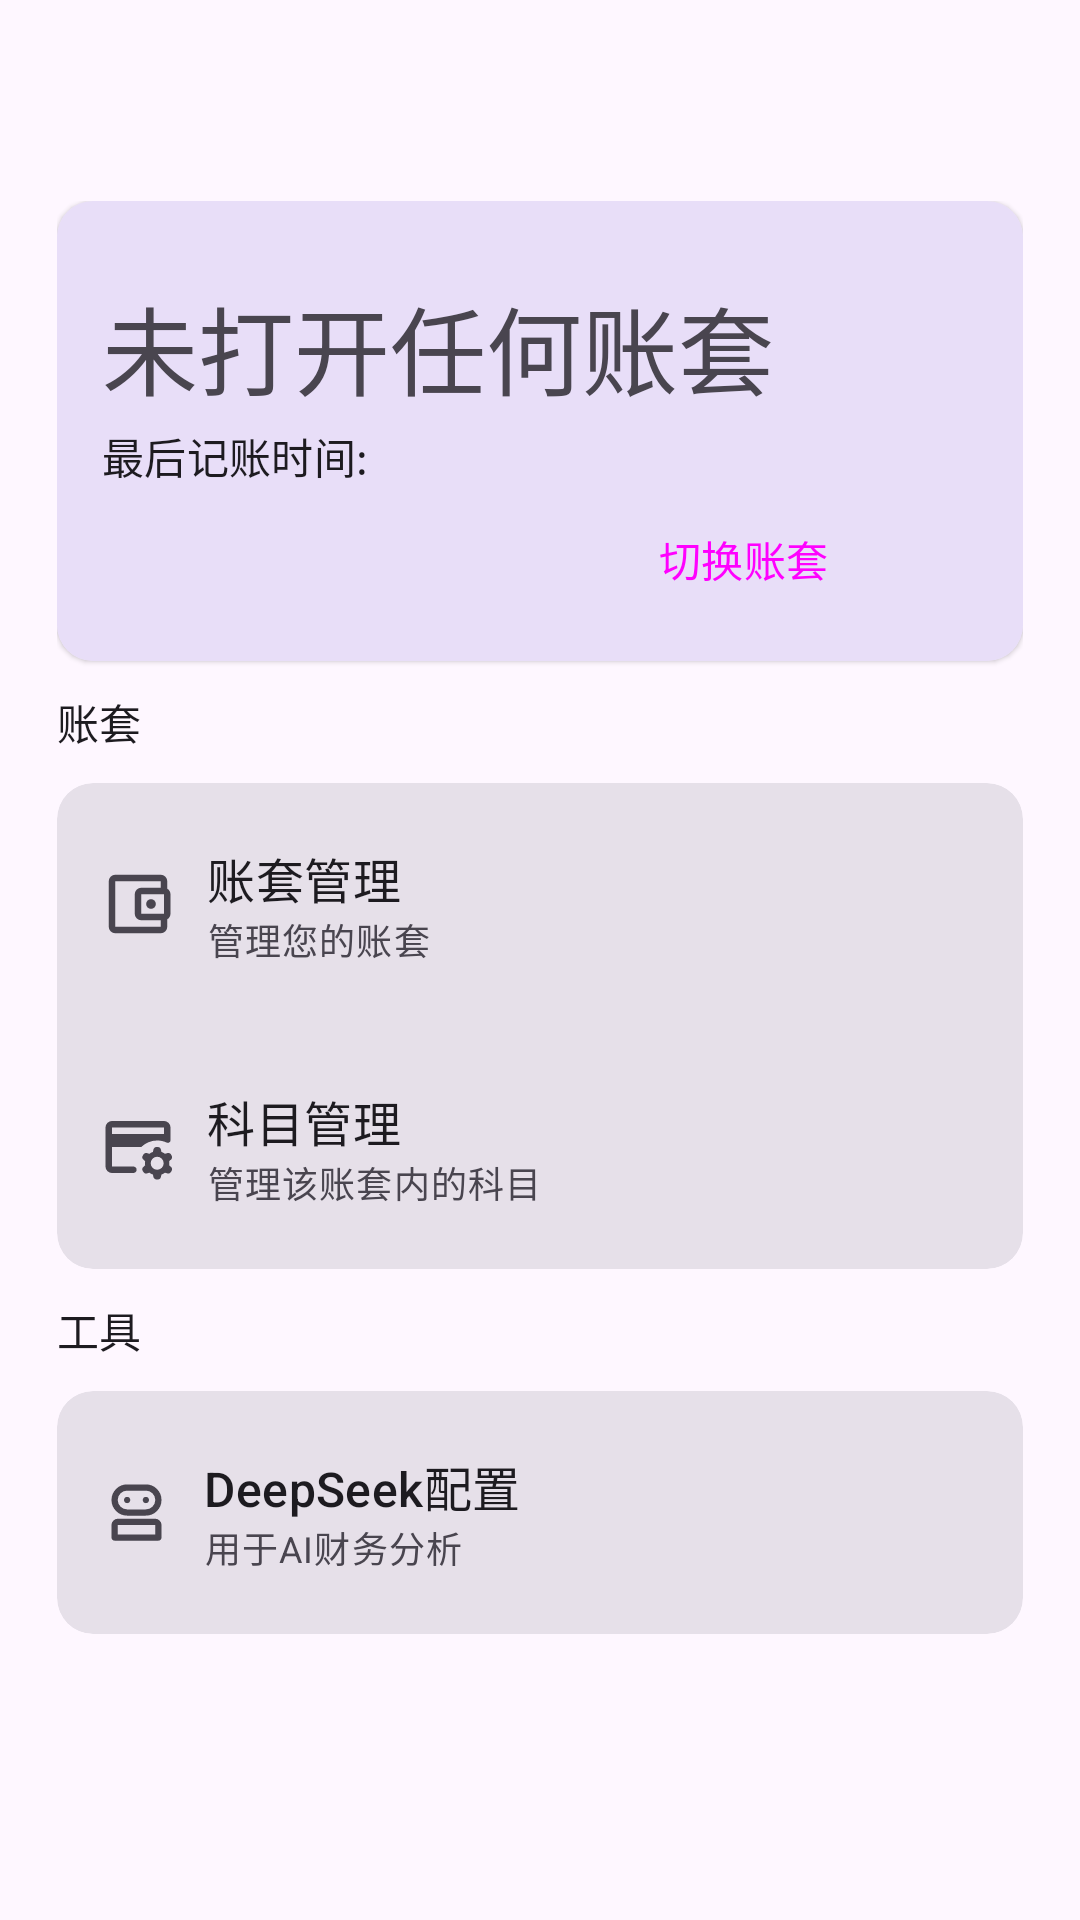

Layout XML and referenced resources for this Android screen:
<!-- AndroidManifest.xml: application theme Theme.Meku -->
<!-- res/layout/fragment_more.xml -->
<androidx.constraintlayout.widget.ConstraintLayout xmlns:android="http://schemas.android.com/apk/res/android"
    xmlns:app="http://schemas.android.com/apk/res-auto"
    xmlns:tools="http://schemas.android.com/tools"
    android:layout_width="match_parent"
    android:layout_height="match_parent"
    tools:context=".page.initial_page.ui.home.HomeFragment">

    
    <androidx.appcompat.widget.Toolbar
        android:id="@+id/toolbar"
        android:layout_width="match_parent"
        android:layout_height="?attr/actionBarSize"
        android:title="@string/fragment_more_title"
        app:layout_constraintTop_toTopOf="parent" />

    
    <ScrollView
        android:id="@+id/scrollView"
        android:layout_width="match_parent"
        android:layout_height="0dp"
        app:layout_constraintBottom_toBottomOf="parent"
        app:layout_constraintTop_toBottomOf="@id/toolbar">

        <LinearLayout
            android:layout_width="match_parent"
            android:layout_height="wrap_content"
            android:layout_marginHorizontal="16dp"
            android:orientation="vertical"

            android:padding="3dp">

            
            <com.google.android.material.card.MaterialCardView
                style="?attr/materialCardViewElevatedStyle"
                android:layout_width="match_parent"
                android:layout_height="wrap_content">

                <LinearLayout
                    android:id="@+id/current_account_card"
                    android:layout_width="match_parent"
                    android:layout_height="wrap_content"
                    android:background="?attr/colorSecondaryContainer"
                    android:orientation="vertical">

                    <TextView
                        android:id="@+id/current_account"
                        android:layout_width="wrap_content"
                        android:layout_height="wrap_content"
                        android:layout_marginStart="15dp"
                        android:layout_marginTop="25dp"
                        android:text="未打开任何账套"
                        android:textAppearance="?attr/textAppearanceHeadlineLarge" />

                    <TextView
                        android:id="@+id/last"
                        android:layout_width="wrap_content"
                        android:layout_height="wrap_content"
                        android:layout_marginStart="15dp"
                        android:layout_marginTop="3dp"
                        android:text="最后记账时间:"
                        android:textAppearance="?attr/textAppearanceTitleSmall" />

                    <Button
                        android:id="@+id/account_select"
                        style="?attr/materialButtonOutlinedStyle"
                        android:layout_width="wrap_content"
                        android:layout_height="wrap_content"
                        android:layout_gravity="end"
                        android:layout_marginEnd="15dp"
                        android:layout_marginBottom="10dp"
                        android:paddingHorizontal="50dp"
                        android:text="切换账套"
                        app:strokeWidth="1dp" />
                </LinearLayout>
            </com.google.android.material.card.MaterialCardView>

            <TextView
                android:layout_width="wrap_content"
                android:layout_height="wrap_content"
                android:layout_marginTop="10dp"
                android:text="账套"
                android:textAppearance="?attr/textAppearanceTitleSmall" />

            <com.google.android.material.card.MaterialCardView
                style="?attr/materialCardViewFilledStyle"
                android:layout_width="match_parent"
                android:layout_height="wrap_content"
                android:layout_marginTop="10dp"
                android:padding="4dp">

                <LinearLayout
                    android:layout_width="match_parent"
                    android:layout_height="wrap_content"
                    android:orientation="vertical"
                    app:cardCornerRadius="15dp">

                    <LinearLayout
                        android:id="@+id/account_management"
                        android:layout_width="match_parent"
                        android:layout_height="wrap_content"
                        android:background="?android:attr/selectableItemBackground"
                        android:orientation="horizontal">

                        <ImageView
                            android:layout_width="26dp"
                            android:layout_height="26dp"
                            android:layout_gravity="center_vertical"
                            android:layout_marginStart="14dp"
                            android:src="@drawable/rounded_account_balance_wallet_24" />

                        <LinearLayout
                            android:layout_width="wrap_content"
                            android:layout_height="wrap_content"
                            android:layout_marginVertical="20dp"
                            android:layout_marginStart="10dp"
                            android:orientation="vertical">

                            <TextView
                                android:layout_width="wrap_content"
                                android:layout_height="wrap_content"
                                android:text="账套管理"
                                android:textAppearance="?attr/textAppearanceTitleMedium" />

                            <TextView
                                android:layout_width="wrap_content"
                                android:layout_height="wrap_content"
                                android:text="管理您的账套"
                                android:textAppearance="@style/TextAppearance.Material3.BodySmall" />
                        </LinearLayout>

                    </LinearLayout>

                    <LinearLayout
                        android:id="@+id/account_subject_management"
                        android:layout_width="match_parent"
                        android:layout_height="wrap_content"
                        android:background="?android:attr/selectableItemBackground"
                        android:orientation="horizontal">

                        <ImageView
                            android:layout_width="26dp"
                            android:layout_height="26dp"
                            android:layout_gravity="center_vertical"
                            android:layout_marginStart="14dp"
                            android:src="@drawable/rounded_credit_card_gear_24" />

                        <LinearLayout
                            android:layout_width="wrap_content"
                            android:layout_height="wrap_content"
                            android:layout_marginVertical="20dp"
                            android:layout_marginStart="10dp"
                            android:orientation="vertical">

                            <TextView
                                android:layout_width="wrap_content"
                                android:layout_height="wrap_content"
                                android:text="科目管理"
                                android:textAppearance="?attr/textAppearanceTitleMedium" />

                            <TextView
                                android:layout_width="wrap_content"
                                android:layout_height="wrap_content"
                                android:text="管理该账套内的科目"
                                android:textAppearance="@style/TextAppearance.Material3.BodySmall" />
                        </LinearLayout>

                    </LinearLayout>
                </LinearLayout>
            </com.google.android.material.card.MaterialCardView>

            <TextView
                android:layout_width="wrap_content"
                android:layout_height="wrap_content"
                android:layout_marginTop="10dp"
                android:text="工具"
                android:textAppearance="?attr/textAppearanceTitleSmall" />

            <com.google.android.material.card.MaterialCardView
                style="?attr/materialCardViewFilledStyle"
                android:layout_width="match_parent"
                android:layout_height="wrap_content"
                android:layout_marginTop="10dp"
                android:padding="4dp">

                <LinearLayout
                    android:layout_width="match_parent"
                    android:layout_height="wrap_content"
                    android:orientation="vertical"
                    app:cardCornerRadius="15dp">

                    <LinearLayout
                        android:id="@+id/test_activity"
                        android:layout_width="match_parent"
                        android:layout_height="wrap_content"
                        android:background="?android:attr/selectableItemBackground"
                        android:clickable="true"
                        android:focusable="true"
                        android:orientation="horizontal">

                        <ImageView
                            android:layout_width="25dp"
                            android:layout_height="25dp"
                            android:layout_gravity="center_vertical"
                            android:layout_marginStart="14dp"
                            android:src="@drawable/robot_2_24px" />

                        <LinearLayout
                            android:layout_width="wrap_content"
                            android:layout_height="wrap_content"
                            android:layout_marginVertical="20dp"
                            android:layout_marginStart="10dp"
                            android:orientation="vertical">

                            <TextView
                                android:layout_width="wrap_content"
                                android:layout_height="wrap_content"
                                android:text="DeepSeek配置"
                                android:textAppearance="?attr/textAppearanceTitleMedium" />

                            <TextView
                                android:layout_width="wrap_content"
                                android:layout_height="wrap_content"
                                android:text="用于AI财务分析"
                                android:textAppearance="@style/TextAppearance.Material3.BodySmall" />
                        </LinearLayout>

                    </LinearLayout>
                </LinearLayout>
            </com.google.android.material.card.MaterialCardView>
        </LinearLayout>
    </ScrollView>
</androidx.constraintlayout.widget.ConstraintLayout>
<!-- resources referenced by this layout -->
<resources>
  <!-- drawable robot_2_24px (drawable) -->
  <vector xmlns:android="http://schemas.android.com/apk/res/android"
      android:width="24dp"
      android:height="24dp"
      android:viewportWidth="960"
      android:viewportHeight="960"
      android:tint="?attr/colorControlNormal">
    <path
        android:fillColor="@android:color/white"
        android:pathData="M200,840Q183,840 171.5,828.5Q160,817 160,800L160,640Q160,607 183.5,583.5Q207,560 240,560L720,560Q753,560 776.5,583.5Q800,607 800,640L800,800Q800,817 788.5,828.5Q777,840 760,840L200,840ZM360,520Q277,520 218.5,461.5Q160,403 160,320Q160,237 218.5,178.5Q277,120 360,120L600,120Q683,120 741.5,178.5Q800,237 800,320Q800,403 741.5,461.5Q683,520 600,520L360,520ZM240,760L720,760L720,640Q720,640 720,640Q720,640 720,640L240,640Q240,640 240,640Q240,640 240,640L240,760ZM360,440L600,440Q650,440 685,405Q720,370 720,320Q720,270 685,235Q650,200 600,200L360,200Q310,200 275,235Q240,270 240,320Q240,370 275,405Q310,440 360,440ZM360,360Q377,360 388.5,348.5Q400,337 400,320Q400,303 388.5,291.5Q377,280 360,280Q343,280 331.5,291.5Q320,303 320,320Q320,337 331.5,348.5Q343,360 360,360ZM600,360Q617,360 628.5,348.5Q640,337 640,320Q640,303 628.5,291.5Q617,280 600,280Q583,280 571.5,291.5Q560,303 560,320Q560,337 571.5,348.5Q583,360 600,360ZM480,760L480,760Q480,760 480,760Q480,760 480,760L480,760Q480,760 480,760Q480,760 480,760L480,760ZM480,320Q480,320 480,320Q480,320 480,320Q480,320 480,320Q480,320 480,320L480,320Q480,320 480,320Q480,320 480,320Q480,320 480,320Q480,320 480,320Z"/>
  </vector>
  <!-- drawable rounded_account_balance_wallet_24 (drawable) -->
  <vector xmlns:android="http://schemas.android.com/apk/res/android"
      android:width="24dp"
      android:height="24dp"
      android:tint="?attr/colorControlNormal"
      android:viewportWidth="960"
      android:viewportHeight="960">
  
      <path
          android:fillColor="@android:color/white"
          android:pathData="M200,760L200,760L200,760Q200,760 200,760Q200,760 200,760L200,760Q200,760 200,760Q200,760 200,760L200,200Q200,200 200,200Q200,200 200,200L200,200Q200,200 200,200Q200,200 200,200L200,200L200,200Q200,200 200,244.5Q200,289 200,360L200,600Q200,671 200,715.5Q200,760 200,760ZM200,840Q167,840 143.5,816.5Q120,793 120,760L120,200Q120,167 143.5,143.5Q167,120 200,120L760,120Q793,120 816.5,143.5Q840,167 840,200L840,300L760,300L760,200Q760,200 760,200Q760,200 760,200L200,200Q200,200 200,200Q200,200 200,200L200,760Q200,760 200,760Q200,760 200,760L760,760Q760,760 760,760Q760,760 760,760L760,660L840,660L840,760Q840,793 816.5,816.5Q793,840 760,840L200,840ZM520,680Q487,680 463.5,656.5Q440,633 440,600L440,360Q440,327 463.5,303.5Q487,280 520,280L800,280Q833,280 856.5,303.5Q880,327 880,360L880,600Q880,633 856.5,656.5Q833,680 800,680L520,680ZM800,600Q800,600 800,600Q800,600 800,600L800,360Q800,360 800,360Q800,360 800,360L520,360Q520,360 520,360Q520,360 520,360L520,600Q520,600 520,600Q520,600 520,600L800,600ZM640,540Q665,540 682.5,522.5Q700,505 700,480Q700,455 682.5,437.5Q665,420 640,420Q615,420 597.5,437.5Q580,455 580,480Q580,505 597.5,522.5Q615,540 640,540Z" />
  
  </vector>
  <string name="fragment_more_title">更多</string>
  <style name="Theme.Meku" parent="Base.Theme.Meku" />
  <style name="Base.Theme.Meku" parent="Theme.Material3.DayNight.NoActionBar">
          
          &gt;</style>
</resources>
